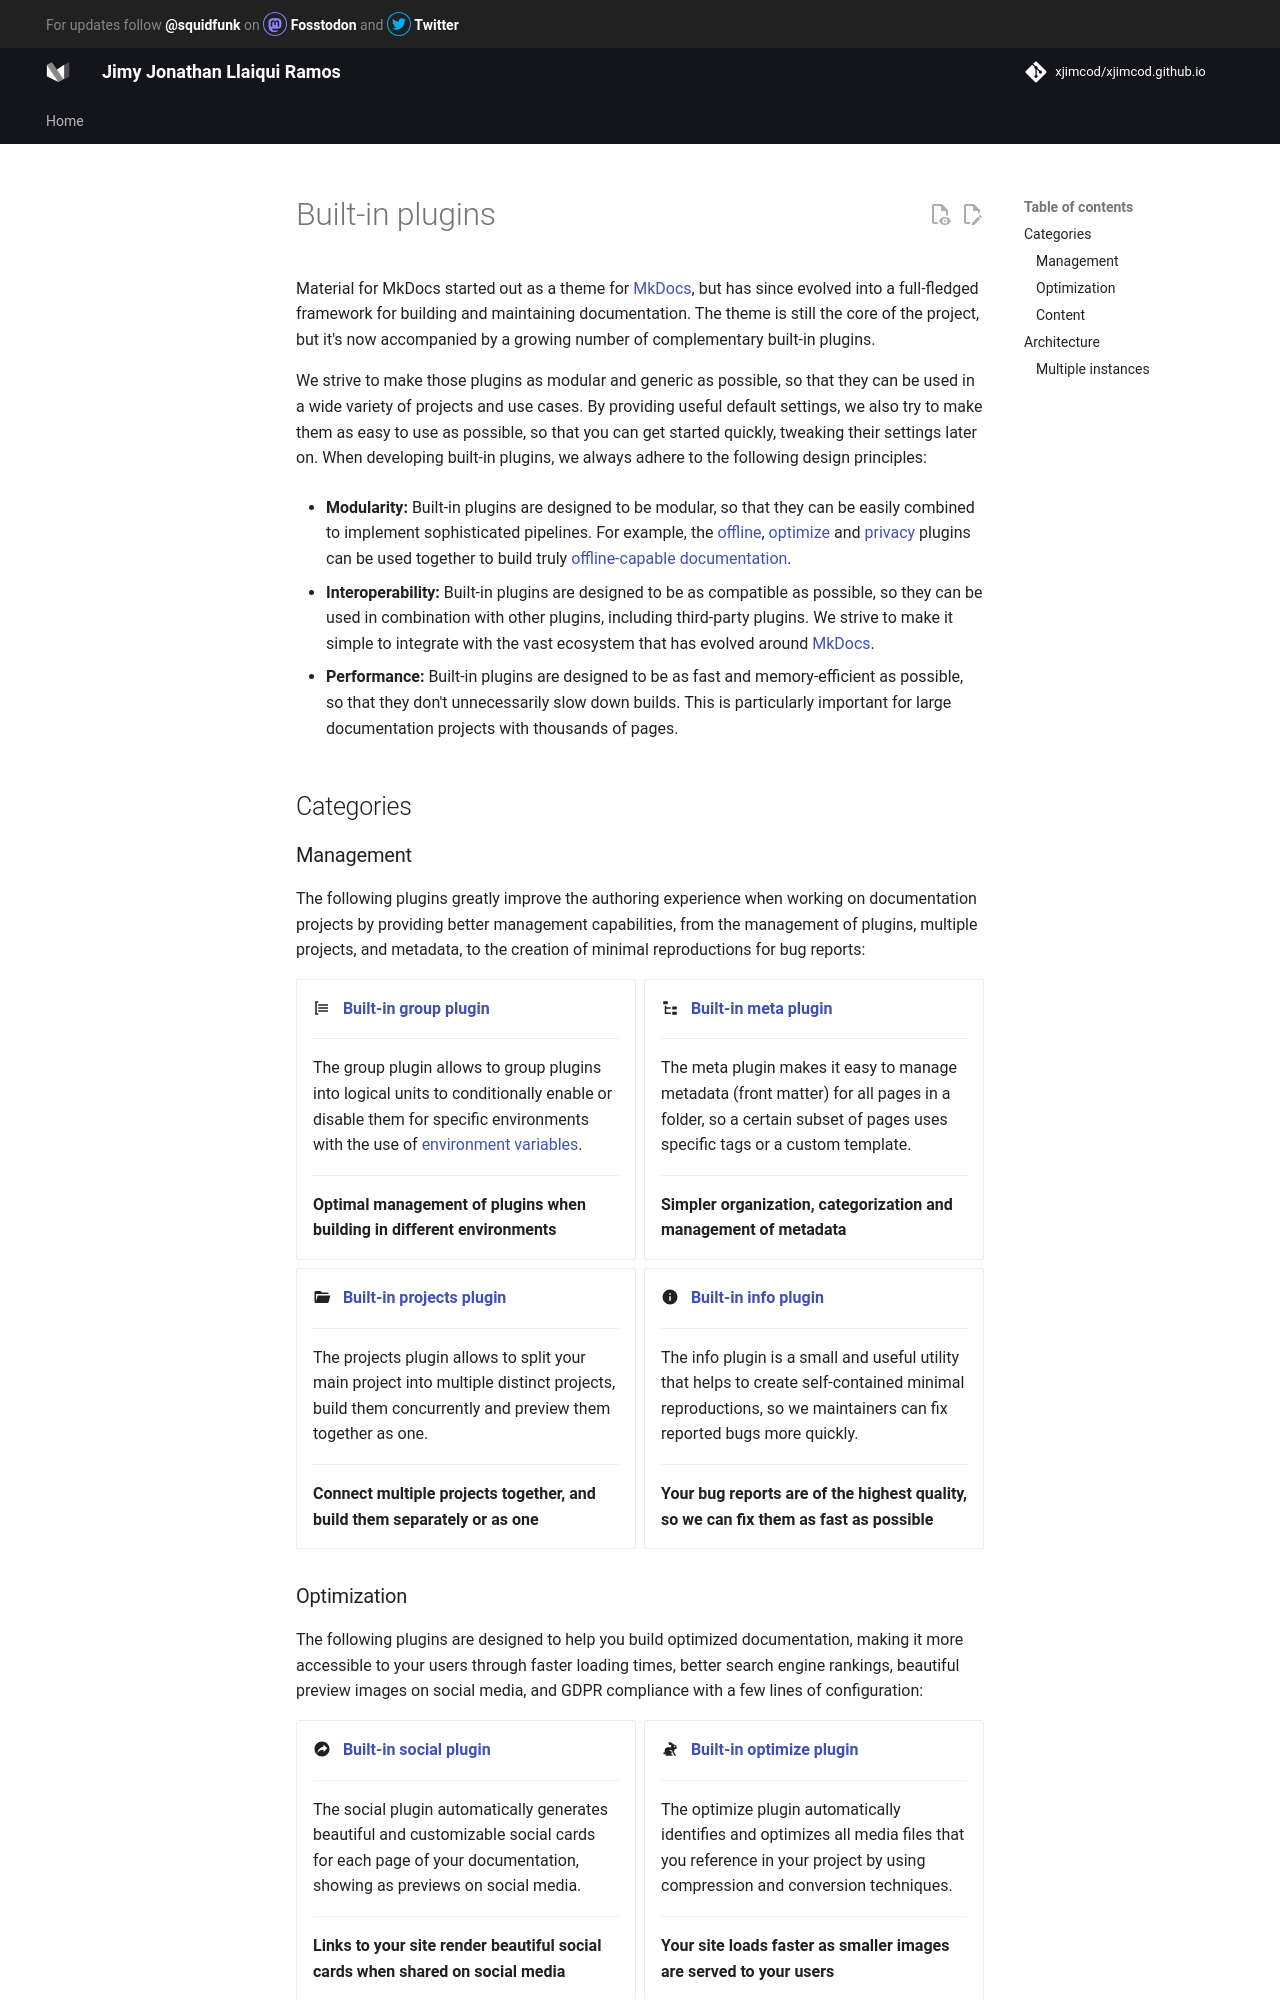

repository: xjimcod/xjimcod.github.io · page: plugins/index.html · generator: mkdocs

# Built-in plugins

Material for MkDocs started out as a theme for [MkDocs][mkdocs], but has since
evolved into a full-fledged framework for building and maintaining documentation.
The theme is still the core of the project, but it's now accompanied by a
growing number of complementary built-in plugins.

We strive to make those plugins as modular and generic as possible, so that they
can be used in a wide variety of projects and use cases. By providing useful
default settings, we also try to make them as easy to use as possible, so that
you can get started quickly, tweaking their settings later on. When
developing built-in plugins, we always adhere to the following design principles:

- **Modularity:** Built-in plugins are designed to be modular, so that they can
  be easily combined to implement sophisticated pipelines. For example, the
  [offline], [optimize] and [privacy] plugins can be used together to build
  truly [offline-capable documentation].

- **Interoperability:** Built-in plugins are designed to be as compatible as
  possible, so they can be used in combination with other plugins, including
  third-party plugins. We strive to make it simple to integrate with the vast
  ecosystem that has evolved around [MkDocs][mkdocs].

- **Performance:** Built-in plugins are designed to be as fast and
  memory-efficient as possible, so that they don't unnecessarily slow down
  builds. This is particularly important for large documentation projects with
  thousands of pages.

  [mkdocs]: https://www.mkdocs.org/
  [design principles]: ../design-principles.md
  [offline-capable documentation]: ../setup/building-for-offline-usage.md

## Categories

### Management

The following plugins greatly improve the authoring experience when working on
documentation projects by providing better management capabilities, from the
management of plugins, multiple projects, and metadata, to the creation of
minimal reproductions for bug reports:

<div class="grid cards" markdown>

-   :material-format-list-group: &nbsp; __[Built-in group plugin][group]__

    ---

    The group plugin allows to group plugins into logical units to conditionally
    enable or disable them for specific environments with the use of
    [environment variables][mkdocs.env].

    ---

    __Optimal management of plugins when building in different environments__

-   :material-file-tree: &nbsp; __[Built-in meta plugin][meta]__

    ---

    The meta plugin makes it easy to manage metadata (front matter) for all
    pages in a folder, so a certain subset of pages uses specific tags or a
    custom template.

    ---

    __Simpler organization, categorization and management of metadata__

-   :material-folder-open: &nbsp; __[Built-in projects plugin][projects]__

    ---

    The projects plugin allows to split your main project into multiple distinct
    projects, build them concurrently and preview them together as one.

    ---

    __Connect multiple projects together, and build them separately or as one__

-   :material-information: &nbsp; __[Built-in info plugin][info]__

    ---

    The info plugin is a small and useful utility that helps to create
    self-contained minimal reproductions, so we maintainers can fix reported
    bugs more quickly.

    ---

    __Your bug reports are of the highest quality, so we can fix them as fast as
    possible__


</div>

  [group]: group.md
  [info]: info.md
  [meta]: meta.md
  [projects]: projects.md
